Run: headless pygame with SDL's dummy video driver; simulated clock (each Clock.tick advances the game by its frame time, no real sleeping); random seed 0; keys injected as events and as key.get_pressed() state; mouse plan: one left click at the window centre at the start of phase 2, then a move to the lower-right quarter at the start of phase 3.
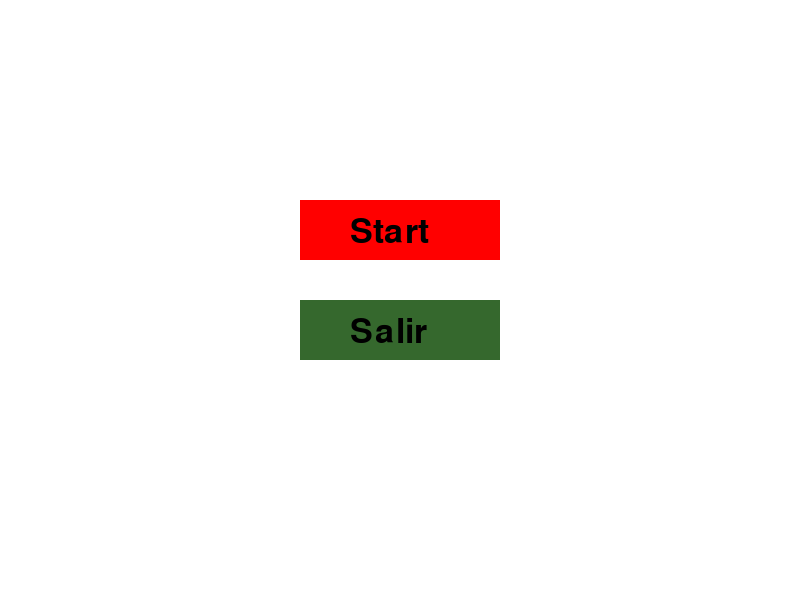
Frame 1 of 2 · flips 1–60 · no input
Frame 2 of 2 · flips 61–180 · clicked the window centre · tapped SPACE, RETURN · held RIGHT (→), D (game ended) · screen unchanged from frame 1, image omitted

The pygame program that drew these frames:

import pygame
import sys
import time
import random

# Colores y dimensiones
NEGRO = (0, 0, 0)
BLANCO = (255, 255, 255)
GRIS_CARRETERA = (50, 50, 50)
VERDE = (53, 104, 45)
ROJO = (255, 0, 0)
AZUL = (0, 0, 255)
ANCHO = 800
ALTO = 600
LIMITE_IZQUIERDO = 150  # Expandir la carretera
LIMITE_DERECHO = 650  # Expandir la carretera

pygame.init()

ventana = pygame.display.set_mode((ANCHO, ALTO))
pygame.display.set_caption("Highway Rush")
font = pygame.font.SysFont(None, 60)

# Fuente para botones
fuente = pygame.font.Font(None, 50)

# Clase jugador
class Jugador(pygame.sprite.Sprite):
    def __init__(self):
        super().__init__()
        self.image = pygame.Surface((60, 100))
        self.image.fill(AZUL)  # Color del jugador
        self.rect = self.image.get_rect()
        self.rect.center = (ANCHO // 2, ALTO - 100)

    def mover(self, keys):
        if keys[pygame.K_LEFT] and self.rect.left > LIMITE_IZQUIERDO:
            self.rect.x -= 15  # Movimientos más suaves
        if keys[pygame.K_RIGHT] and self.rect.right < LIMITE_DERECHO:
            self.rect.x += 15

    def reiniciar(self):
        self.rect.center = (ANCHO // 2, ALTO - 100)

# Clase autos enemigos
class AutoEnemigo(pygame.sprite.Sprite):
    def __init__(self):
        super().__init__()
        self.image = pygame.Surface((60, 100))
        self.image.fill(ROJO)  # Color del auto enemigo
        self.rect = self.image.get_rect()
        self.rect.x = random.randint(LIMITE_IZQUIERDO, LIMITE_DERECHO - 60)
        self.rect.y = random.randint(-600, -100)
        self.velocidad = random.randint(4, 7)  # Velocidad moderada

    def update(self):
        self.rect.y += self.velocidad
        if self.rect.top > ALTO:
            self.rect.x = random.randint(LIMITE_IZQUIERDO, LIMITE_DERECHO - 60)
            self.rect.y = random.randint(-600, -100)
            self.velocidad = random.randint(4, 7)

# Crear jugador
jugador = Jugador()

# Crear grupo de autos enemigos
enemigos = pygame.sprite.Group()
for _ in range(5):  # Se generan varios autos enemigos
    enemigos.add(AutoEnemigo())

# Pantallas de carga
def pantallacarga():
    ventana.fill(NEGRO)
    texto = font.render("Cargando...", True, BLANCO)
    rect = texto.get_rect(center=(ANCHO // 2, ALTO // 2))
    ventana.blit(texto, rect)
    pygame.display.flip()
    time.sleep(2)

# Dibujar botón en el menú
def dibujar_boton(texto, x, y, color):
    rect = pygame.Rect(x, y, 200, 60)
    pygame.draw.rect(ventana, color, rect)
    texto_render = fuente.render(texto, True, NEGRO)
    ventana.blit(texto_render, (x + 50, y + 15))
    return rect

# Menú de inicio
def menu():
    ejecutando = True
    while ejecutando:
        ventana.fill(BLANCO)

        # Dibujar botones
        boton_jugar = dibujar_boton("Start", 300, 200, ROJO)
        boton_salir = dibujar_boton("Salir", 300, 300, VERDE)

        for evento in pygame.event.get():
            if evento.type == pygame.QUIT:
                pygame.quit()
                sys.exit()
            if evento.type == pygame.MOUSEBUTTONDOWN:
                if boton_jugar.collidepoint(evento.pos):
                    ejecutando = False  # Salir del menú e iniciar el juego
                if boton_salir.collidepoint(evento.pos):
                    pygame.quit()
                    sys.exit()

        pygame.display.flip()

# Juego principal
def iniciar_juego():
    corriendo = True
    reloj = pygame.time.Clock()

    while corriendo:
        for event in pygame.event.get():
            if event.type == pygame.QUIT:
                pygame.quit()
                sys.exit()

        keys = pygame.key.get_pressed()
        jugador.mover(keys)
        enemigos.update()

        # Detección de colisión
        if pygame.sprite.spritecollideany(jugador, enemigos):
            print("¡Choque!")
            corriendo = False  # Termina el juego en caso de colisión

        # Dibujar carretera con límites más grandes
        ventana.fill(GRIS_CARRETERA)
        pygame.draw.rect(ventana, VERDE, (0, 0, LIMITE_IZQUIERDO, ALTO))  # Pasto izquierdo
        pygame.draw.rect(ventana, VERDE, (LIMITE_DERECHO, 0, ANCHO - LIMITE_DERECHO, ALTO))  # Pasto derecho

        # Dibujar autos
        ventana.blit(jugador.image, jugador.rect)
        enemigos.draw(ventana)

        pygame.display.flip()
        reloj.tick(60)  # Limitar a 60 FPS

# Flujo del programa
pantallacarga()
menu()
iniciar_juego()
pygame.quit()
sys.exit()
